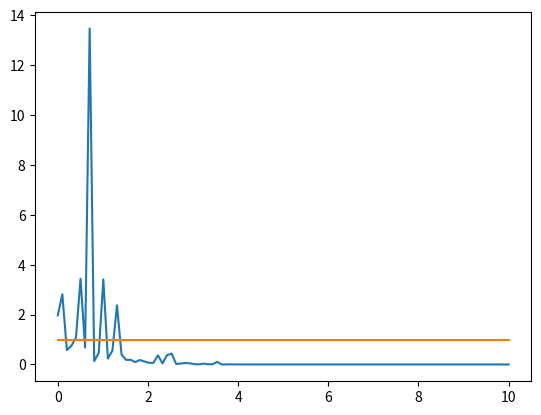

This chart was generated by the following Python code:
import random
import matplotlib.pyplot as plt
import numpy as np
import statistics
import math
def normal(x):# la fonction f de l'exercice
    if (x>=0):
        return (2*math.exp(-x**2/2)/math.sqrt(2*math.pi))
    else:
        return 0


def rejet (c):# la méthode de rejet
    y=random.expovariate(1)
    u=random.uniform(0,1)
    while(u>(normal(y)/(c*math.exp(-y)))==True):
        y = random.expovariate(1)
        u = random.uniform(0, 1)
    return y

c=np.linspace(0,10,100)
l=[]
for i in c:
    l.append(normal(i)/rejet(i))# calcul de rapport entre rejet et normal afin de déterminer la constant convenable rapport égal 1
y=np.array(l)
print(c,y)
l=[]
for i in range (0,100):
   l.append(1)
a=np.array(l)
plt.plot(c,y)
plt.plot(c,a)
plt.show()
#min=np.min(y)
#print(min)